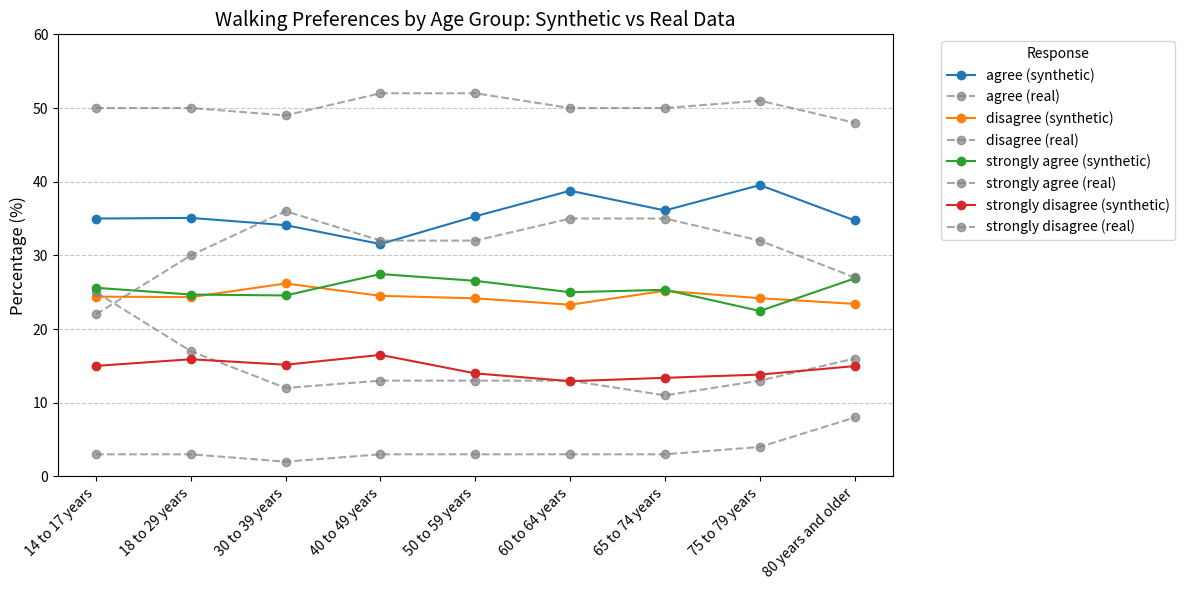

This chart was generated by the following Python code:
import pandas as pd
import matplotlib.pyplot as plt

# Synthetic data
synthetic_age_group_data = {
    "Age Group": [
        "14 to 17 years", "18 to 29 years", "30 to 39 years", "40 to 49 years",
        "50 to 59 years", "60 to 64 years", "65 to 74 years", "75 to 79 years", "80 years and older"
    ],
    "agree": [35, 35.08329127, 34.10013532, 31.53745072, 35.30210455, 38.77118644, 36.09660574, 39.53934741, 34.74088292],
    "disagree": [24.4, 24.33114589, 26.18403248, 24.50722733, 24.16836388, 23.30508475, 25.19582245, 24.18426104, 23.41650672],
    "strongly agree": [25.6, 24.68450278, 24.56021651, 27.46386334, 26.54446707, 25.0, 25.32637076, 22.45681382, 26.87140115],
    "strongly disagree": [15, 15.90106007, 15.1556157, 16.49145861, 13.98506449, 12.92372881, 13.38120104, 13.81957774, 14.97120921]
}

# Real data
real_age_group_data = {
    "Age Group": [
        "14 to 17 years", "18 to 29 years", "30 to 39 years", "40 to 49 years",
        "50 to 59 years", "60 to 64 years", "65 to 74 years", "75 to 79 years", "80 years and older"
    ],
    "agree": [50, 50, 49, 52, 52, 50, 50, 51, 48],
    "disagree": [25, 17, 12, 13, 13, 13, 11, 13, 16],
    "strongly agree": [22, 30, 36, 32, 32, 35, 35, 32, 27],
    "strongly disagree": [3, 3, 2, 3, 3, 3, 3, 4, 8]
}

# Convert both datasets to DataFrames
synthetic_df = pd.DataFrame(synthetic_age_group_data)
real_df = pd.DataFrame(real_age_group_data)

# Set the Age Group as the index for better plotting
synthetic_df.set_index("Age Group", inplace=True)
real_df.set_index("Age Group", inplace=True)

# Plot the synthetic data with solid lines and real data with dashed grey lines
plt.figure(figsize=(12, 6))  # Wider diagram
for column in synthetic_df.columns:
    plt.plot(
        synthetic_df.index, synthetic_df[column], marker='o', label=f"{column} (synthetic)"
    )
    plt.plot(
        real_df.index, real_df[column], marker='o', linestyle='--', color='grey', alpha=0.7, label=f"{column} (real)"
    )

# Customize the plot
plt.title("Walking Preferences by Age Group: Synthetic vs Real Data", fontsize=14)
plt.ylabel("Percentage (%)", fontsize=12)
plt.ylim(0, 60)  # Adjust y-axis range to 0-60
plt.legend(title="Response", fontsize=10, bbox_to_anchor=(1.05, 1), loc="upper left")
plt.xticks(rotation=45, fontsize=10, ha='right')
plt.grid(axis="y", linestyle="--", alpha=0.7)

# Remove both x-axis label and tighten layout
plt.xlabel(None)
plt.tight_layout()
plt.show()
